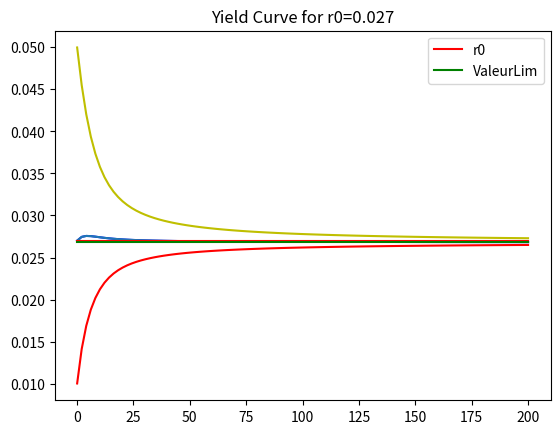
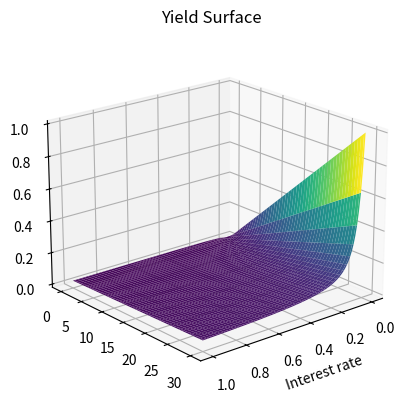
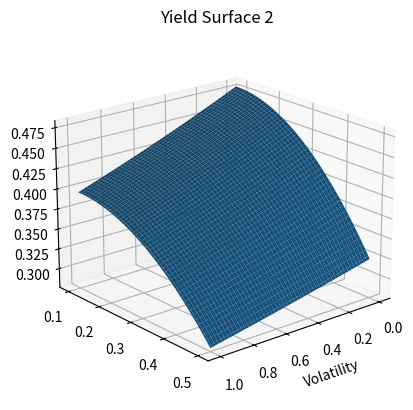
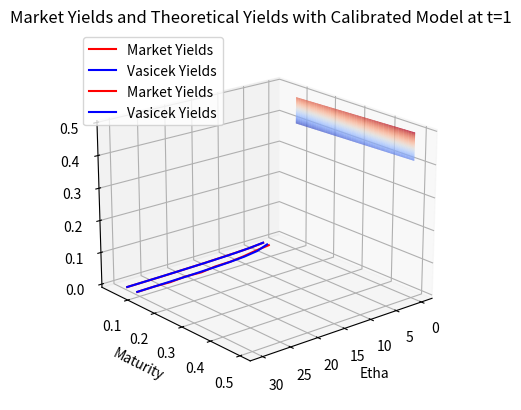

The matplotlib source for these figures, in order: (Note: this script raises an exception after producing the figures.)

# =============================================================================
# We'll be simulating interest rate paths using the Vasicek model
# Interest rates are simulated using an Ornstein-Uhlenbeck Process
# Contrarely to stock prices Interest rates do not rise forever but tend to "return" to some value after a while otherwise it may stunt the economy (if they kept rising)
# =============================================================================
import numpy as np
import matplotlib.pyplot as plt
from scipy.optimize import least_squares
def vasicek(r,a,theta,sigma,T,N,seed=0):
    np.random.seed(seed)  #Generating the same random numbers
    dt=T/N
    Interest_rates=[r]
    for i in range(N):
        dr=(theta-a*Interest_rates[-1])*dt+sigma*np.random.normal()
        Interest_rates.append(Interest_rates[-1]+dr)
    return Interest_rates

x= vasicek(0.05, 0.25, 0.25, 0.02, 30, 200)


def functions(t,T,gamma,etha,sigma):
    B=((1-np.exp(-gamma*(T-t)))/gamma)
    A=((B-(T-t))*(etha*gamma-0.5*sigma**2))/gamma**2 -0.25*(sigma**2 * B**2)/gamma
    return B,A
Time=np.linspace(0.01,200,100)
Y=[0]*100
Y2=[0]*100
Y3=[0]*100

for i in range(100):
    r0=[0.01,0.027,0.05]
    B,A=functions(0,Time[i],0.25,0.25*0.03,0.02)
    Y[i]=-(A-r0[0]*B)/Time[i]
    Y2[i]=-(A-r0[1]*B)/Time[i]
    Y3[i]=-(A-r0[2]*B)/Time[i]

R=[r0[1]]*100 
U=[(0.25*0.03)/0.25 - 0.5*(0.02/0.25)**2]*100
plt.plot(Time,Y,c="r")

plt.plot(Time,Y2,c="b")

plt.plot(Time,Y3,c="y")

plt.title("Yield Curve")
plt.show()
plt.plot(Time,Y2)
plt.plot(Time,R,c="r",label="r0")
plt.plot(Time,U,c="g",label="ValeurLim")
plt.legend()
plt.title("Yield Curve for r0=0.027")
plt.show()

Time2=np.linspace(0.01,30,100)
Interest=np.linspace(0,1,100)
Ysurf=np.zeros((100,100))
for i in range(100):
    for j in range(100):
        B,A=functions(0,Time[i],0.25,0.25*0.03,0.02)
        Ysurf[i][j]=-(A-Interest[j]*B)/Time[i]
        
fig = plt.figure()
ax = plt.axes(projection='3d')
x,y=np.meshgrid(Time2,Interest)
ax.plot_surface(y,x,Ysurf,cmap="viridis")
ax.view_init(20, 50)
plt.title("Yield Surface")
ax.set_xlabel("Interest rate")

gammar=np.linspace(0.1,0.5,100)
Vol=np.linspace(0,1,100)
Ysurf2=np.zeros((100,100))
for i in range(100):
    for j in range(100):
        B,A=functions(0,1,gammar[i],0.25*0.03,Vol[j])
        Ysurf2[i][j]=-(A-0.5*B)
        
fig = plt.figure()
ax = plt.axes(projection='3d')
x,y=np.meshgrid(gammar,Vol)
ax.plot_surface(y,x,Ysurf2)
ax.view_init(20, 50)
plt.title("Yield Surface 2 ")
ax.set_xlabel("Volatility")

Ethar=np.linspace(0.01,0.04,100)
Ysurf3=np.zeros((100,100))
for i in range(100):
    for j in range(100):
        B,A=functions(0,1,gammar[i],Ethar[j],0.02)
        Ysurf3[i][j]=-(A-0.5*B)
        
fig = plt.figure()
ax = plt.axes(projection='3d')
x,y=np.meshgrid(gammar,Ethar)
ax.plot_surface(y,x,Ysurf3,cmap="coolwarm")
ax.view_init(20, 50)
plt.title("Yield Surface 3")
ax.set_xlabel("Etha")


ax.set_ylabel("Maturity")
plt.show()

ax.set_title('surface')

# =============================================================================
# Part 2 : Calibration of the vasicek model to the Yield curve from the market
# =============================================================================
Maturity=[3*i for i in range(1,11)]
MarketYields=[0.035,0.041,0.0439,0.046,0.0484,0.0494,0.0507,0.0517,0.052,0.0523]
Yields=[0]*10
Res=[0]*10
d=np.array([1]*3)
Beta=[0.1,0.1,0.1]
r0=0.023
Epsilon=10**(-9)
lamb=0.01
def B(t,T,gamma):
    return ((1-np.exp(-gamma*(T-t)))/gamma)
def A(t,T,gamma,etha,sigma):
    B=((1-np.exp(-gamma*(T-t)))/gamma)
    return  ((B-(T-t))*(etha*gamma-0.5*sigma**2))/gamma**2 -0.25*(sigma**2 * B**2)/gamma
def Bderivative(gamma,t,T):
    Bder=((T-t)*np.exp(-gamma*(T-t))-B(t,T,gamma))/gamma
    return Bder
def Aderivative(gamma,sigma,etha,t,T):
    B=((1-np.exp(-gamma*(T-t)))/gamma)
    return (etha*(Bderivative(gamma, t, T)*gamma - B)+(T-t)*etha - 0.5*sigma**2 * (Bderivative(gamma, t, T)-2*B/gamma)-((T-t)/gamma) *sigma**2 -0.25*sigma**2 * B * (2*gamma*Bderivative(gamma, t, T) - B))/gamma**2

Jacob=np.zeros((10,3))
while np.linalg.norm(d,2)>Epsilon:
    for j in range(3):
        for i in range(10):
            if j==0:
                Jacob[i][j]=(B(0,Maturity[i],Beta[2])-(Maturity[i]))/(Maturity[i]*Beta[2])
            elif j==1:
                Jacob[i][j]=-((B(0,Maturity[i],Beta[2])-Maturity[i])/(2*Beta[2]) + 0.25*B(0,Maturity[i],Beta[2])**2)*1/(Maturity[i]*Beta[2])
            else:
                Jacob[i][j]=1/Maturity[i] * (Aderivative(Beta[2], np.sqrt(Beta[1]), Beta[0], 0, Maturity[i]) - r0*Bderivative(Beta[2],0, Maturity[i]))
    
    for i in range(10):
        Yields[i]=-(A(0,Maturity[i],Beta[2],Beta[0],np.sqrt(Beta[1]))-r0*B(0,Maturity[i],Beta[2]))/Maturity[i]
        Res[i]=MarketYields[i]-Yields[i]
    
    for j in range(3):
        d=-np.dot(np.linalg.inv(np.dot(Jacob.T,Jacob)+lamb*np.identity(3)),np.dot(Jacob.T,Res))
        Beta[j]=Beta[j]+d[j]
    print(Beta)

plt.plot(Maturity,MarketYields,c='r',label='Market Yields')
plt.plot(Maturity,Yields,c='b',label='Vasicek Yields')
plt.title("Market Yields and Theoretical Yields with Calibrated Model at t=0")
plt.legend()
plt.show()
# =============================================================================
# Part 3 : Recalibration of the yield curve with t=1 (one year) data
# =============================================================================
Beta2=[0.1,0.1,0.1]
Jacob2=np.zeros((10,3))
Res2=[0]*10
d2=np.array([1]*3)
MarketYields2=[0.056,0.064,0.074,0.081,0.082,0.09,0.087,0.092,0.0895,0.091]
Yields2=[0]*10
while np.linalg.norm(d2,2)>Epsilon:
    for j in range(3):
        for i in range(10):
            if j==0:
                Jacob2[i][j]=(B(1,Maturity[i],Beta2[2])-(Maturity[i])+1)/((Maturity[i]-1)*Beta2[2])
            elif j==1:
                Jacob2[i][j]=-((B(1,Maturity[i],Beta2[2])-Maturity[i]+1)/(2*Beta2[2]) + 0.25*B(1,Maturity[i],Beta2[2])**2)*1/((Maturity[i]-1)*Beta2[2])
            else:
                Jacob2[i][j]=1/(Maturity[i]-1) * (Aderivative(Beta2[2], np.sqrt(Beta2[1]), Beta2[0], 1, Maturity[i]) - r0*Bderivative(Beta2[2],1, Maturity[i]))
    
    for i in range(10):
        Yields2[i]=-(A(1,Maturity[i],Beta2[2],Beta2[0],np.sqrt(Beta2[1]))-r0*B(1,Maturity[i],Beta2[2]))/(Maturity[i]-1)
        Res2[i]=MarketYields2[i]-Yields2[i]
    
    for j in range(3):
        d2=-np.dot(np.linalg.inv(np.dot(Jacob2.T,Jacob2)+lamb*np.identity(3)),np.dot(Jacob2.T,Res2))
        Beta2[j]=Beta2[j]+d2[j]
    print(Beta2)

plt.plot(Maturity,MarketYields2,c='r',label='Market Yields')
plt.plot(Maturity,Yields2,c='b',label='Vasicek Yields')
plt.title("Market Yields and Theoretical Yields with Calibrated Model at t=1")
plt.legend()
plt.show()
# =============================================================================
# Part 4: Calibration to historical dates and linear regression to find the best predictive linear pattern of interest rates
# =============================================================================
Vect=[1,1]
def interestrate(r,etha,gamma,sigma,T,N):
    dt=T/N
    Rate=[r]
    for i in range(N):
        Rate.append(Rate[-1]*np.exp(-gamma*dt) + etha/gamma * (1-np.exp(-gamma*dt)) + sigma*np.sqrt((1-np.exp(-2*gamma*dt))/2*gamma)*np.random.normal())
    
    return Rate
x=interestrate(0.27,0.6,4,0.08,5,10000)
y=x[1:]
plt.plot(x)
plt.title(" theoretical interest rate")
plt.show()
Jacob3=np.zeros((10000,2))
Data1=x[:10000]
d3=[0.1,0.1]
Droite=[0]*10000
Res3=[0]*10000
Epsilon=10**(-9)
while np.linalg.norm(d3,2)>Epsilon:
    for j in range(2):
        for i in range(10000):
            if j==0:
                Jacob3[i][j]=-Data1[i]
            elif j==1:
                Jacob3[i][j]=-1
            
    
    for i in range(10000):
        Droite[i]=Vect[0]*Data1[i]+Vect[1]
        Res3[i]=y[i]-Droite[i]
    
    for j in range(2):
        d3=-np.dot(np.linalg.inv(np.dot(Jacob3.T,Jacob3)+lamb*np.identity(2)),np.dot(Jacob3.T,Res3))
        Vect[j]=Vect[j]+d3[j]
    print(Vect)
yapproach=[i*Vect[0]+Vect[1] for i in Data1]
Error=[a_i - b_i for a_i, b_i in zip(y, yapproach)]
plt.scatter(x[:10000],y, label="interest rate data")
plt.plot(x[:10000],yapproach,c='g', label="linear approximation")
plt.title("Linear regression to find the line which fits the interest rate prediction the best y(r_i)=r_(i+1)")
plt.legend()
plt.show()
print("Variance is equal to ", np.var(Error))
dt=5/10000
TheoreticalGamma=-np.log(Vect[0])/dt
TheoreticalEtha=TheoreticalGamma*(Vect[1])/(1-Vect[0])
TheoreticalSigma=np.sqrt(np.var(Error))*np.sqrt(-2*np.log(Vect[0])/(dt*(1-Vect[0]**2)))
TheoreticalVector=[TheoreticalEtha,TheoreticalGamma,TheoreticalSigma]